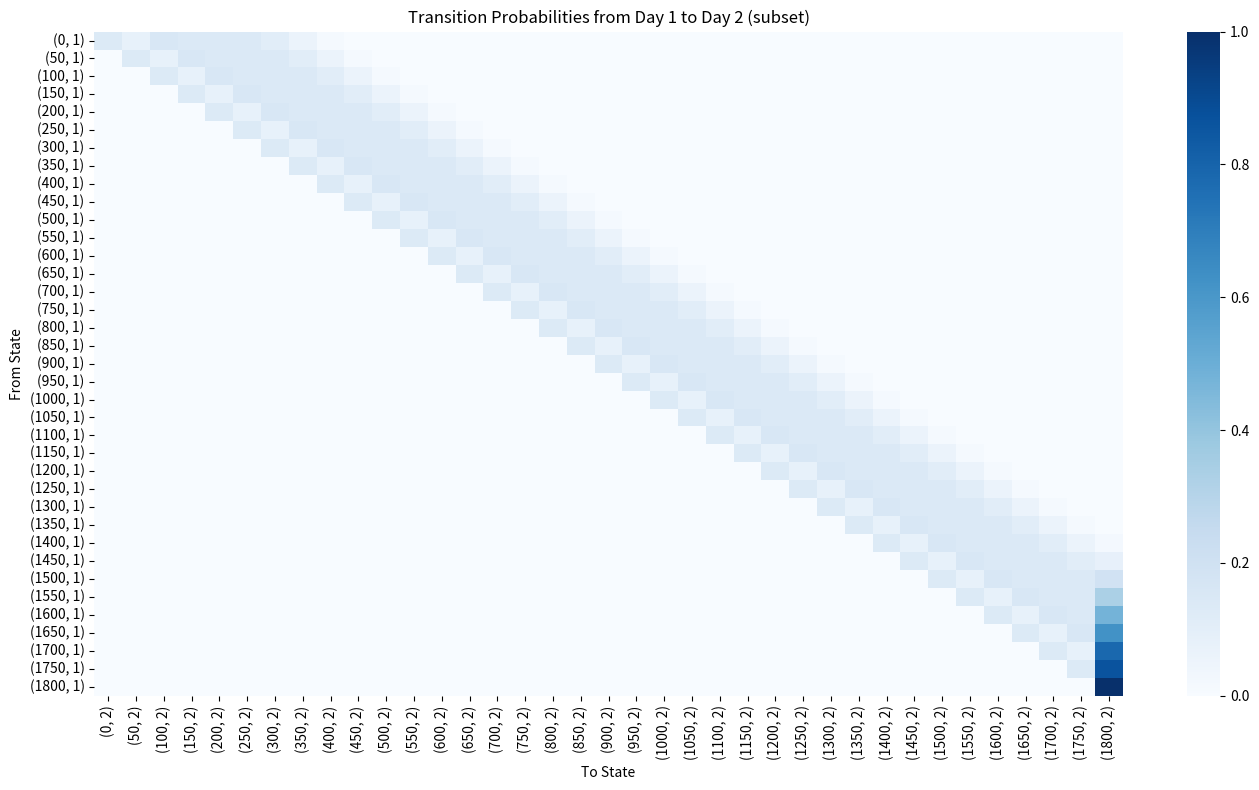

Here is the Python script that generated this plot:
import itertools
from collections import defaultdict
import numpy as np
import pandas as pd
import seaborn as sns
import matplotlib.pyplot as plt
import math

# --- Parameters ---
component_volumes = {"A": 50, "B": 100, "C": 150}
component_probs = {"A": 0.3, "B": 0.5, "C": 0.2}
lambda_orders = 2
max_daily_production = 3
volume_step = 50
max_volume = 1800

# --- Step 1: Daily Production Probabilities ---
volume_dist = defaultdict(float)
component_list = list(component_volumes.keys())

# Poisson distribution for 0 to 5 orders, rest bucketed as 6+
poisson_probs = [((lambda_orders ** k) * np.exp(-lambda_orders)) / math.factorial(k) for k in range(6)]
poisson_probs.append(1 - sum(poisson_probs))  # probability for 6+ orders

for n_orders, p in enumerate(poisson_probs):
    actual_orders = min(n_orders, max_daily_production)
    combos = list(itertools.product(component_list, repeat=actual_orders))
    for combo in combos:
        vol = sum(component_volumes[c] for c in combo)
        prob = p
        for c in component_list:
            if actual_orders > 0:
                prob *= (component_probs[c] ** combo.count(c))
        volume_dist[vol] += prob

# --- Step 2: Define Markov States ---
states = [(v, d) for v in range(0, max_volume + 1, volume_step) for d in range(1, 5)]
state_index = {s: i for i, s in enumerate(states)}
n_states = len(states)

# --- Step 3: Build Transition Matrix ---
transition_matrix = np.zeros((n_states, n_states))

for (v, d) in states:
    i = state_index[(v, d)]
    if d < 4:
        for added_v, prob in volume_dist.items():
            next_v = min(v + added_v, max_volume)
            next_state = (next_v, d + 1)
            j = state_index[next_state]
            transition_matrix[i, j] += prob
    else:
        # Day 4: reset to (0,1)
        j = state_index[(0, 1)]
        transition_matrix[i, j] = 1.0

# --- Step 4: Save Transition Matrix to CSV ---
df = pd.DataFrame(transition_matrix, index=[str(s) for s in states], columns=[str(s) for s in states])
df.to_csv("acme_transition_matrix.csv")
print("Transition matrix saved as 'acme_transition_matrix.csv'.")

# --- Optional Step 5: Visualize a subset ---
subset_rows = [s for s in states if s[1] == 1]
subset_cols = [s for s in states if s[1] == 2]
subset_df = df.loc[[str(s) for s in subset_rows], [str(s) for s in subset_cols]]

plt.figure(figsize=(14, 8))
sns.heatmap(subset_df, cmap="Blues", cbar=True)
plt.title("Transition Probabilities from Day 1 to Day 2 (subset)")
plt.xlabel("To State")
plt.ylabel("From State")
plt.tight_layout()
plt.show()

# Parameters - research this better
k = 120  # variable cost per m³
c = 0.1 * k  # must be ≥ 10% of k
K1 = 950  # 900 ft³ truck
K2 = 1500  # 1800 ft³ truck

# Step 1: Expected volume
expected_daily_volume = sum(vol * prob for vol, prob in volume_dist.items())
expected_shipment_volume = expected_daily_volume * 4  # 4-day cycle
shipment_volume_m3 = expected_shipment_volume / 35.315

# 3PL Cost
fixed_cost = 800
variable_cost = k * shipment_volume_m3
holding_cost = c * (shipment_volume_m3 * (1 + 2 + 3) / 4)

total_3pl_cost = fixed_cost + variable_cost + holding_cost
average_3pl_per_day = total_3pl_cost / 4

# Truck Rental
if expected_shipment_volume <= 900:
    truck_cost = K1
elif expected_shipment_volume <= 1800:
    truck_cost = K2
else:
    truck_cost = float("inf")

average_truck_per_day = truck_cost / 4

# Compare
print(f"Average 3PL Cost/Day: ${average_3pl_per_day:.2f}")
print(f"Average Truck Rental Cost/Day: ${average_truck_per_day:.2f}")

